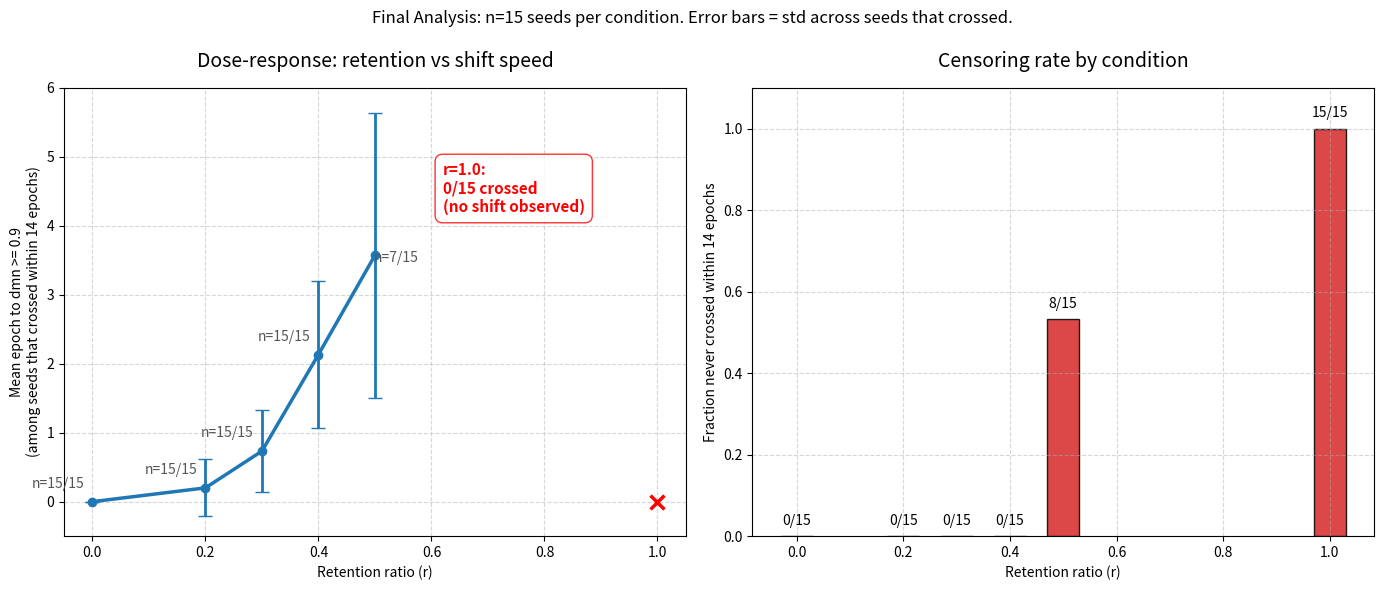

This chart was generated by the following Python code:
import pandas as pd
import matplotlib.pyplot as plt
import numpy as np
import os

# ডিরেক্টরি তৈরি (যদি না থাকে)
os.makedirs("results_v3", exist_ok=True)

# ম্যানুয়াল ডেটা ইনপুট (নিখুঁত প্লটের জন্য)
data = {
    'r': [0.0, 0.2, 0.3, 0.4, 0.5, 1.0],
    'mean_epoch': [0.000, 0.200, 0.733, 2.133, 3.571, np.nan],
    'std_epoch': [0.000, 0.414, 0.594, 1.060, 2.070, np.nan],
    'n_crossed': [15, 15, 15, 15, 7, 0],
    'n_total': [15, 15, 15, 15, 15, 15],
    'fraction_never_crossed': [0.000, 0.000, 0.000, 0.000, 0.533, 1.000]
}
df = pd.DataFrame(data)

# প্লট সেটআপ
fig, (ax1, ax2) = plt.subplots(1, 2, figsize=(14, 6))
plt.rcParams.update({'font.size': 12, 'axes.labelsize': 14, 'axes.titlesize': 14})

# --- বাম পাশের গ্রাফ: Dose-response ---
valid_df = df[df['mean_epoch'].notna()]
ax1.errorbar(valid_df['r'], valid_df['mean_epoch'], yerr=valid_df['std_epoch'],
             fmt='-o', linewidth=2.5, elinewidth=2, capsize=5, color='#1f77b4')

for idx, row in valid_df.iterrows():
    ax1.annotate(f"n={int(row['n_crossed'])}/{int(row['n_total'])}", 
                 (row['r'], row['mean_epoch']),
                 textcoords="offset points", 
                 xytext=(15, -5) if row['r'] == 0.5 else (-25, 10), 
                 ha='center', fontsize=10, color='#555555')

ax1.scatter([1.0], [0], color='red', marker='x', s=100, linewidths=2.5, zorder=5)
ax1.text(0.62, 4.2, "r=1.0:\n0/15 crossed\n(no shift observed)", 
         color='red', fontsize=11, fontweight='bold', bbox=dict(facecolor='white', alpha=0.8, edgecolor='red', boxstyle='round,pad=0.5'))

ax1.set_title("Dose-response: retention vs shift speed", pad=15)
ax1.set_xlabel("Retention ratio (r)")
ax1.set_ylabel("Mean epoch to dmn >= 0.9\n(among seeds that crossed within 14 epochs)")
ax1.grid(True, linestyle='--', alpha=0.5)
ax1.set_ylim(-0.5, 6)

# --- ডান পাশের গ্রাফ: Censoring rate ---
bars = ax2.bar(df['r'], df['fraction_never_crossed'], color='#d62728', width=0.06, edgecolor='black', alpha=0.85)

for bar, idx, row in zip(bars, df.index, df.iterrows()):
    height = bar.get_height()
    ax2.text(bar.get_x() + bar.get_width()/2., height + 0.02,
             f"{int(row[1]['n_total'] - row[1]['n_crossed'])}/{int(row[1]['n_total'])}",
             ha='center', va='bottom', fontsize=10, color='black')

ax2.set_title("Censoring rate by condition", pad=15)
ax2.set_xlabel("Retention ratio (r)")
ax2.set_ylabel("Fraction never crossed within 14 epochs")
ax2.grid(True, linestyle='--', alpha=0.5)
ax2.set_ylim(0, 1.1)

fig.suptitle("Final Analysis: n=15 seeds per condition. Error bars = std across seeds that crossed.", 
             fontsize=12, y=0.98, style='italic')

plt.tight_layout()
plt.savefig("results_v3/final_figure_v3.png", dpi=300)
print("SUCCESS: final_figure_v3.png has been generated successfully!")
